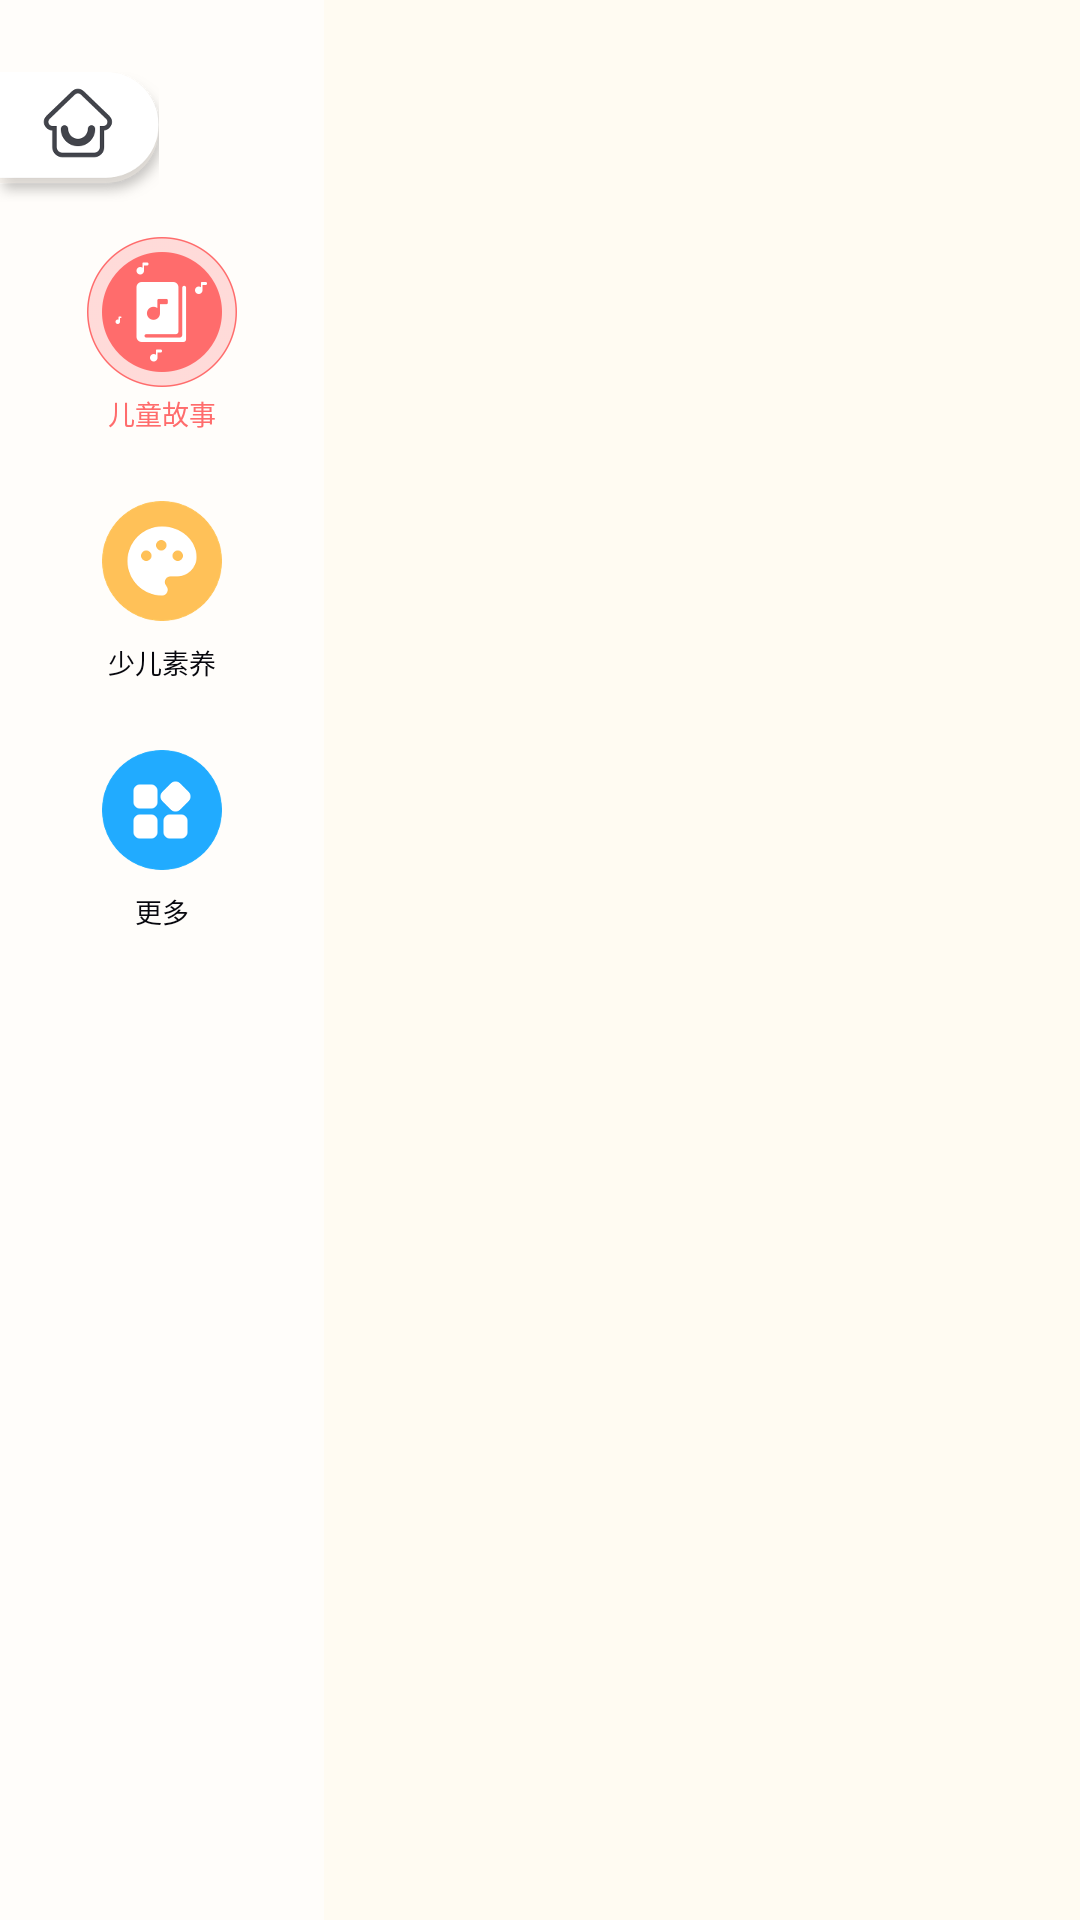

This screen was rendered from an Android layout file. Write that file and the resources it references.
<!-- AndroidManifest.xml: application theme Theme.TadpoleStory -->
<!-- res/layout/fragment_main.xml -->
<?xml version="1.0" encoding="utf-8"?>
<androidx.constraintlayout.widget.ConstraintLayout
    xmlns:android="http://schemas.android.com/apk/res/android"
    xmlns:app="http://schemas.android.com/apk/res-auto"
    xmlns:tools="http://schemas.android.com/tools"
    android:layout_width="match_parent"
    android:layout_height="match_parent"
    tools:context=".ui.MainActivity"
    android:background="@color/color_main_background"
    android:gravity="center">

    <TextView
        android:id="@+id/textView2"
        android:layout_width="@dimen/_216dp"
        android:layout_height="0dp"
        android:background="@color/white_62"
        app:layout_constraintBottom_toBottomOf="parent"
        app:layout_constraintStart_toStartOf="parent"
        app:layout_constraintTop_toTopOf="parent" />

    <ImageView
        android:id="@+id/btn_home"
        android:layout_width="@dimen/_106dp"
        android:layout_height="@dimen/_88dp"
        android:src="@mipmap/ic_home_button"
        android:layout_marginTop="@dimen/_48dp"
        app:layout_constraintStart_toStartOf="parent"
        app:layout_constraintTop_toTopOf="parent" />

    <androidx.appcompat.widget.AppCompatImageView
        android:id="@+id/btn_home_menu_1"
        android:layout_width="@dimen/_100dp"
        android:layout_height="@dimen/_100dp"
        android:src="@mipmap/ic_home_menu_1_selected"
        android:layout_marginTop="@dimen/_22dp"
        android:layout_marginStart="@dimen/_58dp"
        app:layout_constraintStart_toStartOf="parent"
        app:layout_constraintTop_toBottomOf="@+id/btn_home" />

    <TextView
        android:id="@+id/textView6"
        android:layout_width="wrap_content"
        android:layout_height="wrap_content"
        android:text="儿童故事"
        android:layout_marginTop="@dimen/_4dp"
        android:textSize="@dimen/_18sp"
        android:textColor="@color/color_FF6C6C"
        app:layout_constraintEnd_toEndOf="@+id/btn_home_menu_1"
        app:layout_constraintStart_toStartOf="@+id/btn_home_menu_1"
        app:layout_constraintTop_toBottomOf="@+id/btn_home_menu_1" />

    <androidx.appcompat.widget.AppCompatImageView
        android:id="@+id/btn_home_menu_2"
        android:layout_width="@dimen/_100dp"
        android:layout_height="@dimen/_100dp"
        android:src="@mipmap/ic_home_menu_2"
        android:layout_marginTop="@dimen/_66dp"
        app:layout_constraintEnd_toEndOf="@+id/btn_home_menu_1"
        app:layout_constraintStart_toStartOf="@+id/btn_home_menu_1"
        app:layout_constraintTop_toBottomOf="@+id/btn_home_menu_1" />

    <TextView
        android:id="@+id/textView8"
        android:layout_width="wrap_content"
        android:layout_height="wrap_content"
        android:text="少儿素养"
        android:textSize="@dimen/_18sp"
        android:textColor="@color/color_07070D"
        android:layout_marginTop="@dimen/_4dp"
        app:layout_constraintEnd_toEndOf="@+id/btn_home_menu_2"
        app:layout_constraintStart_toStartOf="@+id/btn_home_menu_2"
        app:layout_constraintTop_toBottomOf="@+id/btn_home_menu_2" />

    <androidx.appcompat.widget.AppCompatImageView
        android:id="@+id/btn_home_menu_3"
        android:layout_width="@dimen/_100dp"
        android:layout_height="@dimen/_100dp"
        android:layout_marginTop="@dimen/_66dp"
        android:src="@mipmap/ic_home_menu_3"
        app:layout_constraintEnd_toEndOf="@+id/btn_home_menu_2"
        app:layout_constraintStart_toStartOf="@+id/btn_home_menu_2"
        app:layout_constraintTop_toBottomOf="@+id/btn_home_menu_2" />

    <TextView
        android:id="@+id/textView10"
        android:layout_width="wrap_content"
        android:layout_height="wrap_content"
        android:layout_marginTop="@dimen/_4dp"
        android:text="更多"
        android:textSize="@dimen/_18sp"
        android:textColor="@color/color_07070D"
        app:layout_constraintEnd_toEndOf="@+id/btn_home_menu_3"
        app:layout_constraintStart_toStartOf="@+id/btn_home_menu_3"
        app:layout_constraintTop_toBottomOf="@+id/btn_home_menu_3" />

    <androidx.viewpager2.widget.ViewPager2
        android:id="@+id/view_pager"
        android:layout_width="0dp"
        android:layout_height="0dp"
        app:layout_constraintBottom_toBottomOf="parent"
        app:layout_constraintEnd_toEndOf="parent"
        app:layout_constraintStart_toEndOf="@+id/textView2"
        app:layout_constraintTop_toTopOf="parent" />

</androidx.constraintlayout.widget.ConstraintLayout>
<!-- resources referenced by this layout -->
<resources>
  <color name="color_07070D">#07070D</color>
  <color name="color_FF6C6C">#FF6C6C</color>
  <color name="color_main_background">#FFFBF2</color>
  <color name="white_62">#9EFFFFFF</color>
  <dimen name="_100dp">100dp</dimen>
  <dimen name="_106dp">106dp</dimen>
  <dimen name="_18sp">18sp</dimen>
  <dimen name="_216dp">216dp</dimen>
  <dimen name="_22dp">22dp</dimen>
  <dimen name="_48dp">48dp</dimen>
  <dimen name="_4dp">4dp</dimen>
  <dimen name="_58dp">58dp</dimen>
  <dimen name="_66dp">66dp</dimen>
  <dimen name="_88dp">88dp</dimen>
  <!-- mipmap ic_home_button: png bitmap (mipmap-hdpi, 7973 bytes) -->
  <!-- mipmap ic_home_menu_1_selected: png bitmap (mipmap-hdpi, 20253 bytes) -->
  <!-- mipmap ic_home_menu_2: png bitmap (mipmap-hdpi, 5819 bytes) -->
  <!-- mipmap ic_home_menu_3: png bitmap (mipmap-hdpi, 4769 bytes) -->
  <style name="Theme.TadpoleStory" parent="Theme.MaterialComponents.DayNight.DarkActionBar">
          
          <item name="colorPrimary">@color/purple_500</item>
          <item name="colorPrimaryVariant">@color/purple_700</item>
          <item name="colorOnPrimary">@color/white</item>
          
          <item name="colorSecondary">@color/teal_200</item>
          <item name="colorSecondaryVariant">@color/teal_700</item>
          <item name="colorOnSecondary">@color/black</item>
          
          <item name="android:statusBarColor" tools:targetApi="l">?attr/colorPrimaryVariant</item>
          
      </style>
  <color name="purple_500">#FF6200EE</color>
  <color name="purple_700">#FF3700B3</color>
  <color name="white">#FFFFFFFF</color>
  <color name="teal_200">#FF03DAC5</color>
  <color name="teal_700">#FF018786</color>
  <color name="black">#FF000000</color>
</resources>
